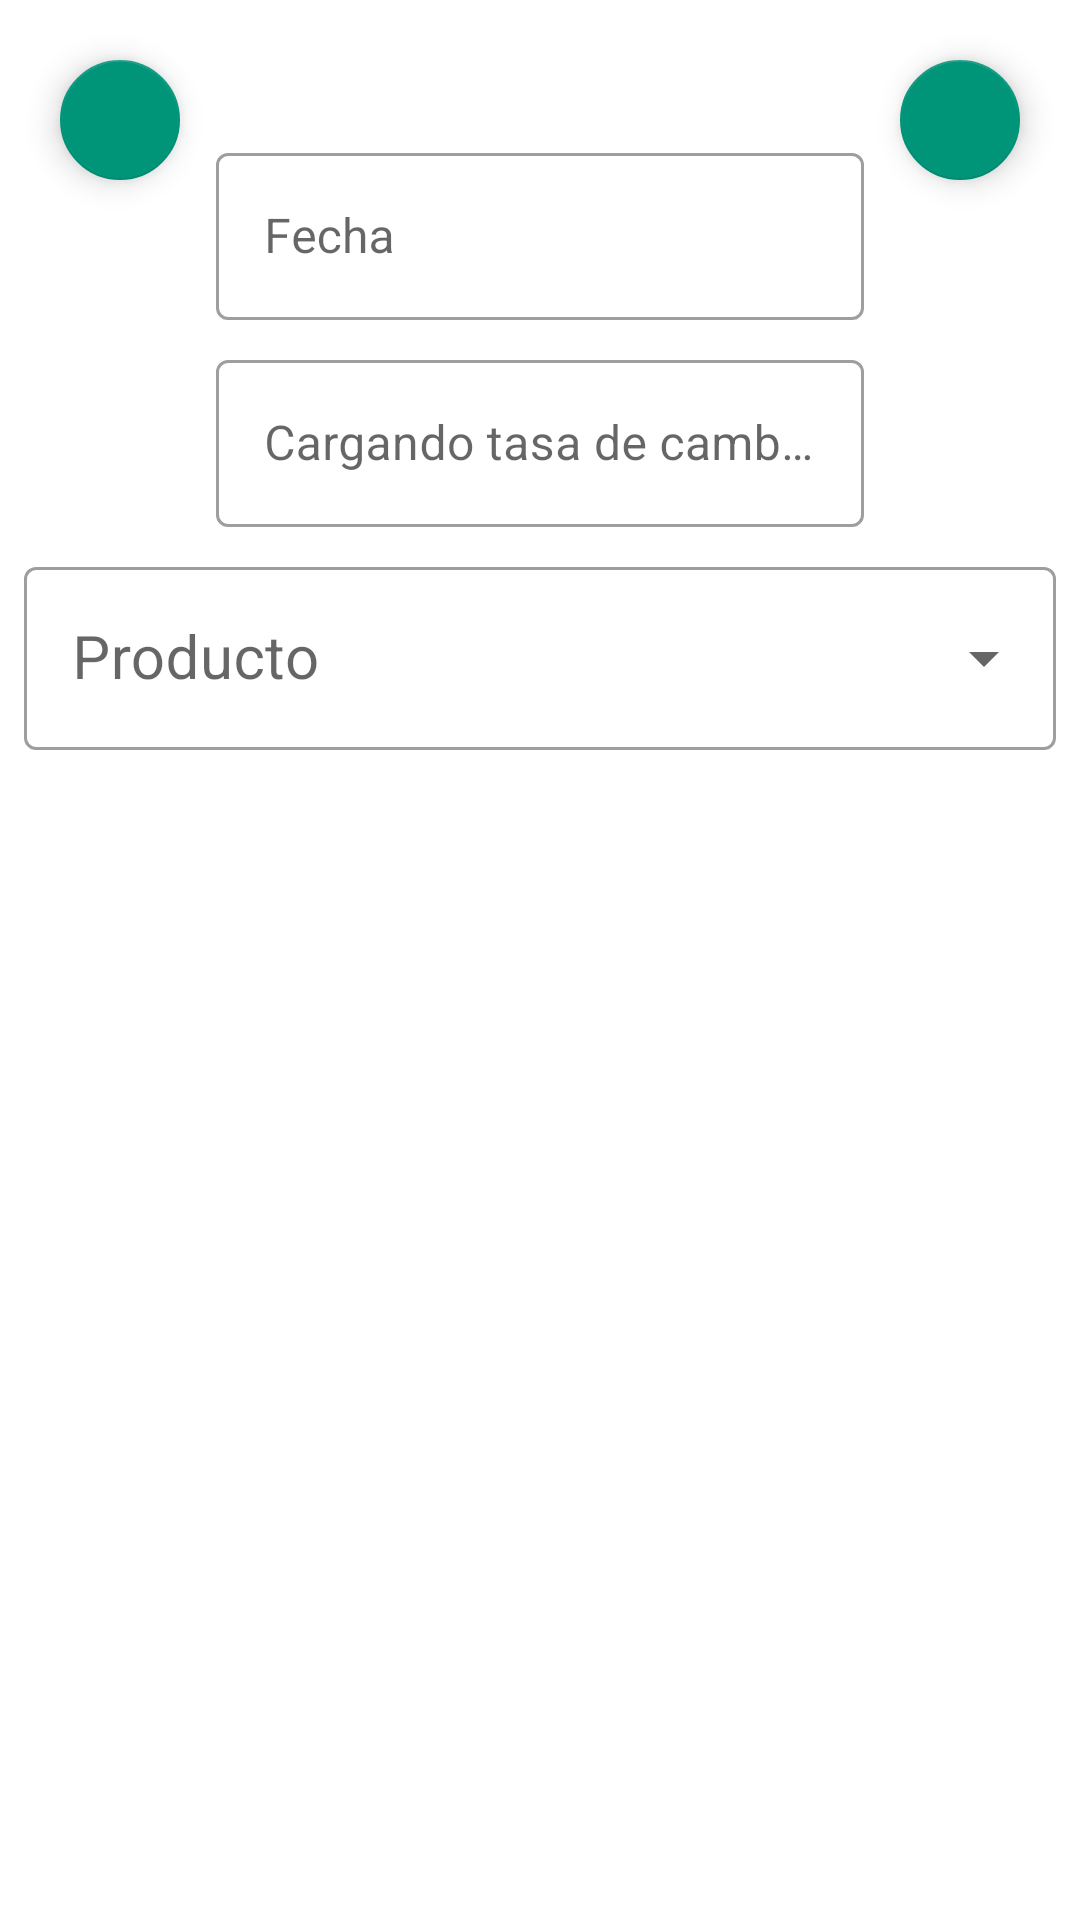

This screen was rendered from an Android layout file. Write that file and the resources it references.
<!-- AndroidManifest.xml: application theme Theme.RosquetesLucy -->
<!-- res/layout/dialog_add_expense.xml -->
<?xml version="1.0" encoding="utf-8"?>
<androidx.constraintlayout.widget.ConstraintLayout
    xmlns:android="http://schemas.android.com/apk/res/android"
    xmlns:app="http://schemas.android.com/apk/res-auto"
    xmlns:tools="http://schemas.android.com/tools"
    android:layout_height="match_parent"
    android:layout_width="match_parent">

    <com.google.android.material.floatingactionbutton.FloatingActionButton
        android:id="@+id/fab_save"
        android:layout_width="wrap_content"
        android:layout_height="wrap_content"
        android:layout_marginTop="16dp"
        android:layout_marginEnd="16dp"
        android:contentDescription="@string/btn_save"
        android:tintMode="@color/white"
        app:fabSize="mini"
        app:layout_constraintEnd_toEndOf="parent"
        app:layout_constraintTop_toTopOf="parent"
        app:srcCompat="@drawable/ic_save_24" />

    <TextView
        android:id="@+id/tv_name_supplier"
        android:layout_width="0dp"
        android:layout_height="wrap_content"
        android:layout_marginStart="8dp"
        android:layout_marginTop="16dp"
        android:layout_marginEnd="8dp"
        app:layout_constraintEnd_toStartOf="@+id/fab_save"
        app:layout_constraintStart_toEndOf="@+id/fab_cancel"
        app:layout_constraintTop_toTopOf="parent"
        tools:text="@string/title_suppliers"
        android:gravity="center"
        style="@style/TextAppearance.MaterialComponents.Body1"/>

    <com.google.android.material.textfield.TextInputLayout
        android:id="@+id/tf_date"
        style="@style/Widget.MaterialComponents.TextInputLayout.OutlinedBox"
        android:layout_width="0dp"
        android:layout_height="wrap_content"
        android:layout_marginStart="8dp"
        android:layout_marginTop="8dp"
        android:layout_marginEnd="8dp"
        app:layout_constraintEnd_toStartOf="@+id/fab_save"
        app:layout_constraintStart_toEndOf="@+id/fab_cancel"
        app:layout_constraintTop_toBottomOf="@+id/tv_name_supplier"
        app:startIconDrawable="@drawable/ic_date_24">

        <com.google.android.material.textfield.TextInputEditText
            android:id="@+id/et_date"
            android:layout_width="match_parent"
            android:layout_height="wrap_content"
            android:focusable="false"
            android:hint="@string/text_date"
            android:textAppearance="?attr/textAppearanceSubtitle1"
            app:layout_constraintBottom_toBottomOf="parent"
            app:layout_constraintEnd_toEndOf="parent"
            app:layout_constraintStart_toStartOf="parent"
            app:layout_constraintTop_toTopOf="parent" />
    </com.google.android.material.textfield.TextInputLayout>

    <com.google.android.material.textfield.TextInputLayout
        android:id="@+id/tf_rate"
        style="@style/Widget.MaterialComponents.TextInputLayout.OutlinedBox"
        android:layout_width="0dp"
        android:layout_height="wrap_content"
        android:layout_marginStart="8dp"
        android:layout_marginTop="8dp"
        android:layout_marginEnd="8dp"
        app:layout_constraintEnd_toStartOf="@+id/fab_save"
        app:layout_constraintStart_toEndOf="@+id/fab_cancel"
        app:layout_constraintTop_toBottomOf="@+id/tf_date">

        <com.google.android.material.textfield.TextInputEditText
            android:id="@+id/et_rate"
            android:layout_width="match_parent"
            android:layout_height="wrap_content"
            android:clickable="true"
            android:focusable="true"
            android:focusableInTouchMode="true"
            android:hint="@string/text_loading_rate"
            android:inputType="number"
            tools:text="@string/text_price_init" />
    </com.google.android.material.textfield.TextInputLayout>

    <com.google.android.material.floatingactionbutton.FloatingActionButton
        android:id="@+id/fab_cancel"
        android:layout_width="wrap_content"
        android:layout_height="wrap_content"
        android:layout_marginStart="16dp"
        android:layout_marginTop="16dp"
        android:contentDescription="@string/btn_cancel"
        app:fabSize="mini"
        app:layout_constraintStart_toStartOf="parent"
        app:layout_constraintTop_toTopOf="parent"
        android:tintMode="@color/white"
        app:srcCompat="@drawable/ic_back_24" />

    <com.google.android.material.textfield.TextInputLayout
        android:id="@+id/tf_search_products"
        style="@style/Widget.MaterialComponents.TextInputLayout.OutlinedBox.ExposedDropdownMenu"
        android:layout_width="match_parent"
        android:layout_height="wrap_content"
        android:layout_marginStart="8dp"
        android:layout_marginTop="8dp"
        android:layout_marginEnd="8dp"
        app:layout_constraintEnd_toEndOf="parent"
        app:layout_constraintStart_toStartOf="parent"
        app:layout_constraintTop_toBottomOf="@+id/tf_rate"
        app:startIconDrawable="@drawable/ic_add_shopping_cart_24">

        <AutoCompleteTextView
            android:id="@+id/et_sarch_product"
            android:layout_width="match_parent"
            android:layout_height="wrap_content"
            android:hint="@string/text_product"
            android:inputType="textCapWords"
            android:textSize="20sp"
            app:layout_constraintBottom_toBottomOf="parent"
            app:layout_constraintEnd_toEndOf="parent"
            app:layout_constraintStart_toStartOf="parent"
            app:layout_constraintTop_toTopOf="parent" />
    </com.google.android.material.textfield.TextInputLayout>

    <ProgressBar
        android:id="@+id/progressBar"
        style="?android:attr/progressBarStyleHorizontal"
        android:layout_width="0dp"
        android:layout_height="wrap_content"
        android:layout_marginTop="16dp"
        app:layout_constraintEnd_toEndOf="parent"
        app:layout_constraintStart_toStartOf="parent"
        app:layout_constraintTop_toBottomOf="@+id/tf_search_products"
        android:visibility="gone"
        android:indeterminate="true"/>

    <androidx.recyclerview.widget.RecyclerView
        android:id="@+id/rv_list"
        android:name="com.skysam.hchirinos.go2shop.listsModule.ui.addListWish.AddListWishDialog"
        android:layout_width="0dp"
        android:layout_height="0dp"
        android:layout_marginStart="8dp"
        android:layout_marginTop="32dp"
        android:layout_marginEnd="8dp"
        android:layout_marginBottom="8dp"
        app:layoutManager="LinearLayoutManager"
        app:layout_constraintBottom_toTopOf="@+id/tv_total"
        app:layout_constraintEnd_toEndOf="parent"
        app:layout_constraintStart_toStartOf="parent"
        app:layout_constraintTop_toBottomOf="@+id/tf_search_products"
        tools:context=".listsModule.ui.addListWish.AddListWishDialog"
        tools:listitem="@layout/layout_product_list" />

    <TextView
        android:id="@+id/tv_total"
        android:layout_width="wrap_content"
        android:layout_height="wrap_content"
        android:layout_marginEnd="16dp"
        android:layout_marginBottom="16dp"
        tools:text="@string/text_total_dolar"
        android:textSize="18sp"
        android:textStyle="bold"
        app:layout_constraintBottom_toBottomOf="parent"
        app:layout_constraintEnd_toEndOf="parent" />
</androidx.constraintlayout.widget.ConstraintLayout>
<!-- res/layout/layout_product_list.xml (included above) -->
<androidx.constraintlayout.widget.ConstraintLayout xmlns:android="http://schemas.android.com/apk/res/android"
    xmlns:app="http://schemas.android.com/apk/res-auto"
    xmlns:tools="http://schemas.android.com/tools"
    android:layout_width="match_parent"
    android:layout_height="wrap_content"
    android:id="@+id/constraint"
    android:clickable="true"
    android:focusable="true"
    android:background="?attr/selectableItemBackground">

    <ImageButton
        android:id="@+id/ib_delete_item"
        style="@style/Widget.AppCompat.Button.Borderless"
        android:layout_width="@dimen/size_btn_item_list"
        android:layout_height="@dimen/size_btn_item_list"
        android:layout_marginTop="8dp"
        android:contentDescription="@string/btn_cancel"
        android:src="@drawable/ic_delete_item_24"
        app:layout_constraintStart_toStartOf="parent"
        app:layout_constraintTop_toTopOf="parent" />

    <TextView
        android:id="@+id/tv_name_item"
        android:layout_width="0dp"
        android:layout_height="wrap_content"
        android:layout_marginTop="8dp"
        android:layout_marginEnd="8dp"
        android:ellipsize="end"
        android:maxLines="1"
        android:textAppearance="?attr/textAppearanceSubtitle1"
        app:layout_constraintEnd_toStartOf="@+id/tv_price"
        app:layout_constraintStart_toEndOf="@+id/ib_delete_item"
        app:layout_constraintTop_toTopOf="parent"
        tools:text="@string/text_product" />

    <TextView
        android:id="@+id/tv_price"
        android:layout_width="wrap_content"
        android:layout_height="wrap_content"
        android:layout_marginTop="8dp"
        android:layout_marginEnd="8dp"
        android:ellipsize="end"
        android:maxLines="1"
        android:textAppearance="?attr/textAppearanceSubtitle1"
        app:layout_constraintEnd_toEndOf="parent"
        app:layout_constraintTop_toTopOf="parent"
        tools:text="@string/text_price" />

    <TextView
        android:id="@+id/tv_unit"
        android:layout_width="0dp"
        android:layout_height="wrap_content"
        android:layout_marginEnd="8dp"
        android:ellipsize="end"
        android:maxLines="1"
        android:textAppearance="?attr/textAppearanceSubtitle1"
        app:layout_constraintEnd_toStartOf="@+id/tv_price_quantity"
        app:layout_constraintStart_toEndOf="@+id/ib_delete_item"
        app:layout_constraintTop_toBottomOf="@+id/tv_name_item"
        tools:text="@string/text_unit" />

    <TextView
        android:id="@+id/tv_price_quantity"
        android:layout_width="wrap_content"
        android:layout_height="wrap_content"
        android:layout_marginEnd="8dp"
        android:ellipsize="end"
        android:maxLines="1"
        android:textAppearance="?attr/textAppearanceSubtitle1"
        app:layout_constraintEnd_toEndOf="parent"
        app:layout_constraintTop_toBottomOf="@+id/tv_price"
        tools:text="@string/text_price" />
</androidx.constraintlayout.widget.ConstraintLayout>
<!-- resources referenced by this layout -->
<resources>
  <color name="white">#FFFFFFFF</color>
  <dimen name="size_btn_item_list">48dp</dimen>
  <string name="btn_cancel">Cancelar</string>
  <string name="btn_save">Guardar</string>
  <string name="text_date">Fecha</string>
  <string name="text_loading_rate">Cargando tasa de cambio</string>
  <string name="text_price">Precio</string>
  <string name="text_price_init">0,00</string>
  <string name="text_product">Producto</string>
  <string name="text_total_dolar">Total ($)</string>
  <string name="text_unit">Unidad</string>
  <string name="title_suppliers">Proveedores</string>
  <style name="Theme.RosquetesLucy" parent="Theme.MaterialComponents.Light.NoActionBar">
          
          <item name="colorPrimary">@color/green_base_normal</item>
          <item name="colorPrimaryVariant">@color/green_base_dark</item>
          <item name="colorOnPrimary">@color/white</item>
          
          <item name="colorSecondary">@color/green_second_base_normal</item>
          <item name="colorSecondaryVariant">@color/blue_gray_dark</item>
          <item name="colorOnSecondary">@color/black</item>
          
          <item name="android:statusBarColor" tools:targetApi="l">?attr/colorPrimaryVariant</item>
          
          <item name="materialButtonStyle">@style/ButtonColor</item>
          <item name="alertDialogTheme">@style/AlertDialogTheme</item>
      </style>
  <color name="green_base_normal">#B4E0D8</color>
  <color name="green_base_dark">#84AEA7</color>
  <color name="green_second_base_normal">#009479</color>
  <color name="blue_gray_dark">#808E95</color>
  <color name="black">#FF000000</color>
  <style name="ButtonColor" parent="Widget.MaterialComponents.Button">
          <item name="android:textColor">@color/green_second_base_normal</item>
      </style>
  <style name="AlertDialogTheme" parent="ThemeOverlay.MaterialComponents.Dialog.Alert">
          <item name="buttonBarNegativeButtonStyle">@style/DialogButtonStyle</item>
          <item name="buttonBarPositiveButtonStyle">@style/DialogButtonStyle</item>
          <item name="buttonBarNeutralButtonStyle">@style/DialogButtonStyle</item>
      </style>
  <style name="DialogButtonStyle" parent="Widget.MaterialComponents.Button.TextButton.Dialog">
          <item name="android:textColor">@color/green_second_base_normal</item>
      </style>
</resources>
